Run: headless pygame with SDL's dummy video driver; simulated clock (each Clock.tick advances the game by its frame time, no real sleeping); random seed 0; keys injected as events and as key.get_pressed() state; no mouse input.
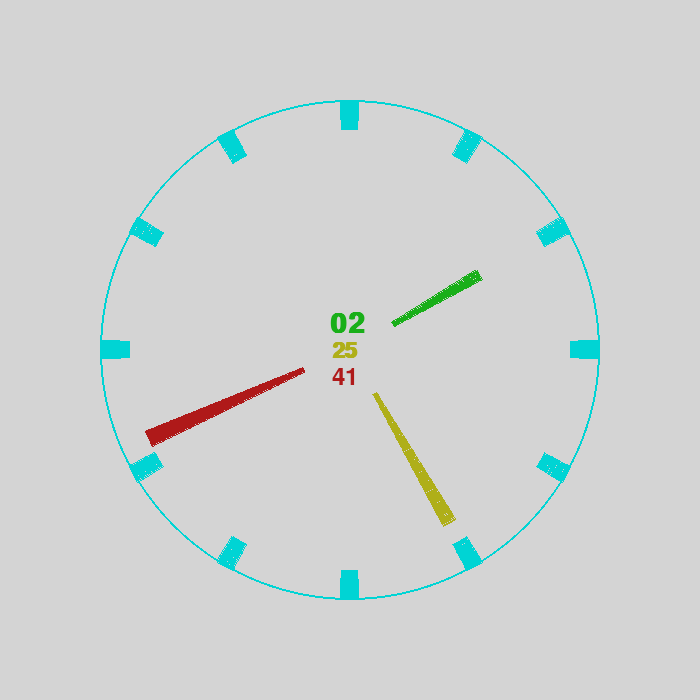
Frame 1 of 4 · flips 1–60 · no input
Frame 2 of 4 · flips 61–180 · tapped SPACE, RETURN · held RIGHT (→), D · screen unchanged from frame 1, image omitted
Frame 3 of 4 · flips 181–300 · held DOWN (↓), S · screen unchanged from frame 2, image omitted
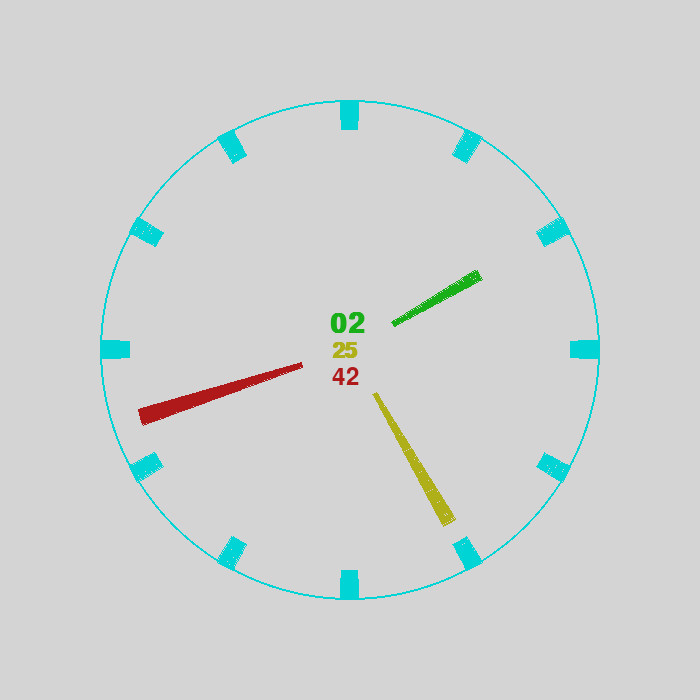
Frame 4 of 4 · flips 301–420 · held LEFT (←), A, UP (↑), W

The pygame program that drew these frames:

import pygame, sys, math, datetime
pygame.init()

screen_w = 700
screen_h = 700
screen_size = (screen_w, screen_h)

screen = pygame.display.set_mode(screen_size, pygame.RESIZABLE)
pygame.display.set_caption('Analogic Clock')


class App:
    def __init__(self):
        self.Clock = pygame.time.Clock()

    def label(self, text, x, y, font_size, color = (0, 0, 17), bold = False, normalize = False):
        # Getting int value into two digit number
        if normalize and int(text) < 10:
            text = '0' + text

        font = pygame.font.SysFont('Poppins', font_size, bold)
        label = font.render(text, True, color)

        screen.blit(label, (x, y))

    def exit(self):
        pygame.quit()
        sys.exit()

    def background(self):
        screen.fill((212, 212, 212))

    def refresh(self):
        self.Clock.tick(20)
        pygame.display.update()

    def arc_rect(self, rayon):
        screen_center_x = screen_w / 2
        screen_center_y = screen_h / 2

        rectangle = pygame.Rect(
            screen_center_x - rayon,
            screen_center_y - rayon,
            rayon * 2,
            rayon * 2
        )

        return rectangle
    
    def draw_arc(self, rayon, angle, color = (25, 25, 75)):
        rect = self.arc_rect(rayon)

        pygame.draw.arc(screen, color, rect, math.radians(angle - 2), math.radians(angle + 2), rayon)

    def draw_hour_stick(self, hour):
        angle = hour * (360 / 12)
        normalized_angle = (angle - 90) * -1
        self.draw_arc(150, normalized_angle, (25, 175, 25))

    def draw_minute_stick(self, minute):
        angle = minute * (360 / 60)
        normalized_angle = (angle - 90) * -1
        self.draw_arc(200, normalized_angle, (175, 175, 25))

    def draw_second_stick(self, second):
        angle = second * (360 / 60)
        normalized_angle = (angle - 90) * -1
        self.draw_arc(220, normalized_angle, (175, 25, 25))



def main():
    global screen_w, screen_h, screen
    
    APP = App()
    while True:
        now = datetime.datetime.now()

        for event in pygame.event.get():
            if event.type == pygame.QUIT:
                APP.exit()

            if event.type == pygame.WINDOWRESIZED:
                screen_w = screen.get_width()
                screen_h = screen.get_height()
                screen_size = (screen_w, screen_h)


        # Draw background
        APP.background()


        # Clock parts
        # Cadre
        pygame.draw.circle(screen, (0, 212, 212), (screen_w / 2, screen_h /2), 250, 2)

        # Decorative sticks
        for i in range(60):
            if i % 5 == 0:
                angle = i * (360 / 60)
                normalized_angle = (angle - 90) * -1
                APP.draw_arc(250, normalized_angle, (0, 212, 212))

        pygame.draw.circle(screen, (212, 212, 212), (screen_w / 2, screen_h /2), 220)

        # Hours
        APP.draw_hour_stick(now.hour)
        
        # Minutes
        APP.draw_minute_stick(now.minute)

        # Seconds
        APP.draw_second_stick(now.second)

        # Center
        pygame.draw.circle(screen, (212, 212, 212), (screen_w / 2, screen_h /2), 50)

        # Digital display
        # Hour
        digital_factor_x = (screen_w / 2) - 20
        digital_factor_y = (screen_h / 2) - 40

        APP.label(str(now.hour), digital_factor_x + 0, digital_factor_y + 0, 42, (25, 175, 25), bold=True, normalize=True)
        
        # Minute
        APP.label(str(now.minute), digital_factor_x + 2, digital_factor_y + 30, 32, (175, 175, 25), bold=True, normalize=True)
        
        # Second
        APP.label(str(now.second), digital_factor_x + 2, digital_factor_y + 55, 35, (175, 25, 25), normalize=True)



        # Refresh screen
        APP.refresh()





if __name__ == '__main__':
    main()
